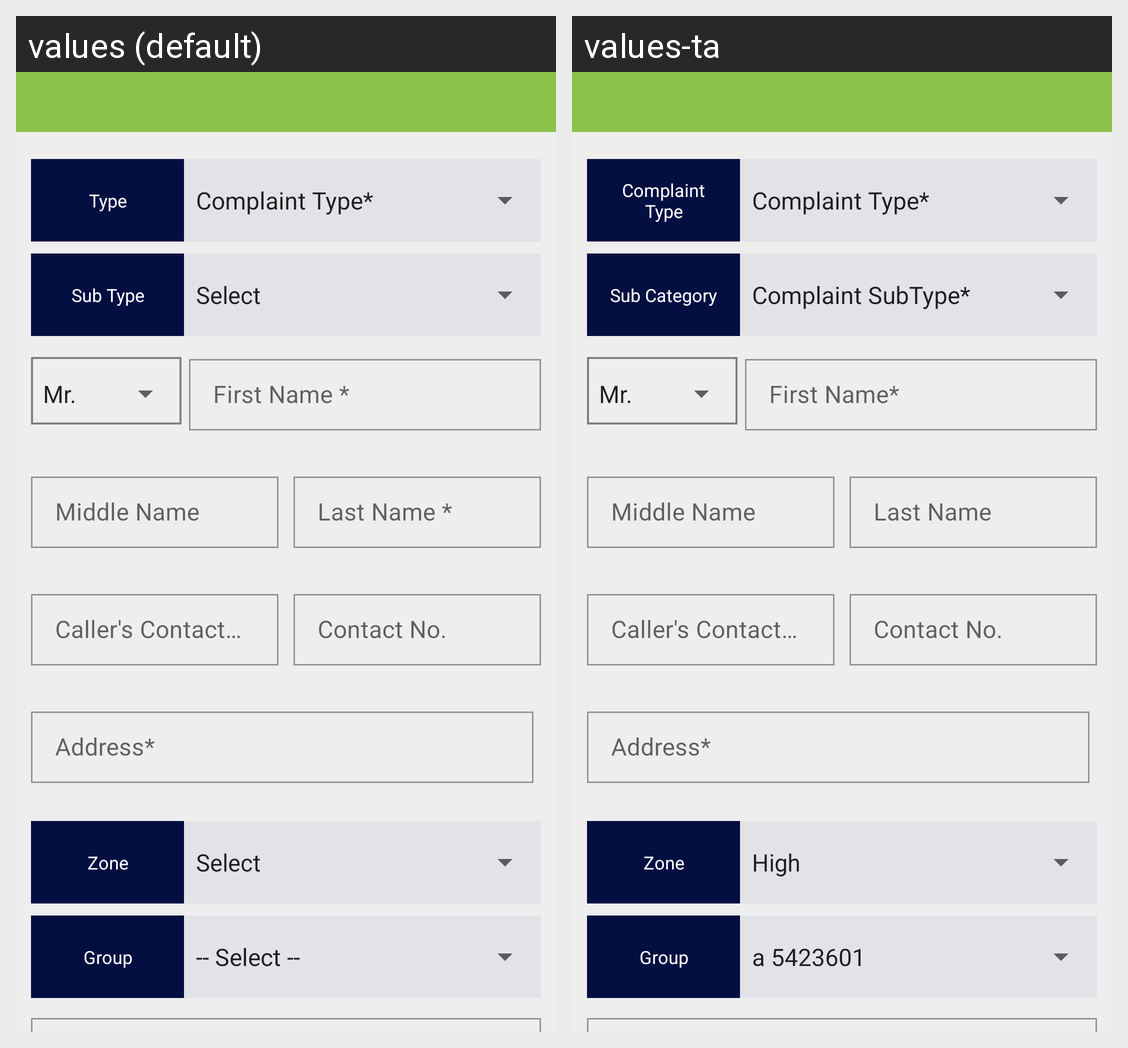

Locale-by-locale string values for the Android screen shown in this grid:
Android screen res/layout/activity_nccomplaint_registration.xml rendered under 2 locales, left to right: values (default), values-ta. Device: Nexus 5 (rendered at 1080×1920; each locale shown at half size, 540×960, under a caption strip naming it); theme AppTheme.
Strings drawn on this screen, with the default value and each locale's value (text and hints the layout hard-codes, and strings that could not be matched under every locale, appear in the picture but are not listed):

complaint_type
  values: Type
  values-ta: Complaint Type

complaint_sub_type
  values: Sub Type
  values-ta: Sub Category

first_name_mandatory
  values: First Name *
  values-ta: First Name*

middle_name
  values: Middle Name
  values-ta: Middle Name

last_name_mandatory
  values: Last Name *
  values-ta: Last Name

zone
  values: Zone
  values-ta: Zone

group
  values: Group
  values-ta: Group
